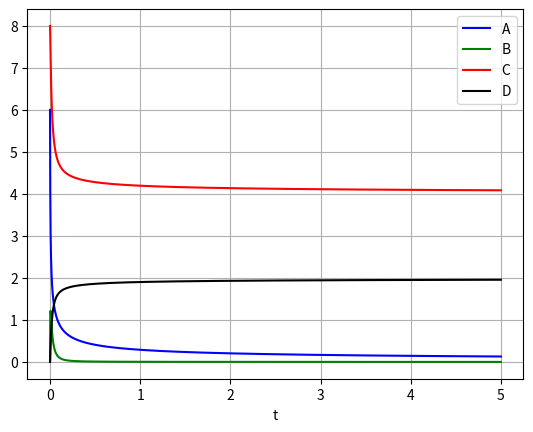

Reproduce this figure in Python.
from scipy.integrate import odeint
import numpy as np
import matplotlib.pyplot as plt


def pend(y, t, k1, k2, k3):
    ca, cb, cc, cd = y
    dydt = [3*(-k1*(ca**3) + k2*(cb**2)),
            2*(k1*(ca**3)-k2*(cb**2) - k3*cb*(cc**2)),
            (-2)*k3*cb*(cc**2),
            k3*cb*(cc**2)
            ]
    return dydt


k1 = 2
k2 = 0.5
k3 = 1

y0 = [6, 0, 8, 0]

t = np.linspace(0, 5, 100000)

sol = odeint(pend, y0, t, args=(k1, k2, k3))


plt.plot(t, sol[:, 0], 'b', label='A')
plt.plot(t, sol[:, 1], 'g', label='B')
plt.plot(t, sol[:, 2], 'r', label='C')
plt.plot(t, sol[:, 3], 'k', label='D')
plt.legend(loc='best')
plt.xlabel('t')
plt.grid()
plt.show()
